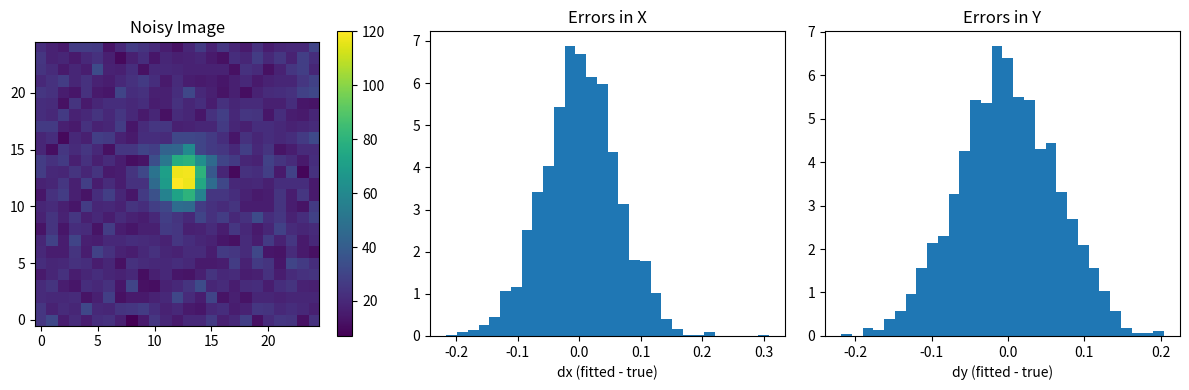

Write Python code to recreate this figure.
import numpy as np
from scipy.optimize import curve_fit
import matplotlib.pyplot as plt
from tqdm import tqdm

def gaussian_2d(coords, amplitude, xo, yo, sigma, background):
    """2D Gaussian function with a constant background."""
    x, y = coords
    g = amplitude * np.exp(-((x - xo)**2 + (y - yo)**2) / (2 * sigma**2)) + background
    return g.ravel()

def run_simulation(n_trials=1000, img_size=25, sigma=1.5, amplitude=100.0, background=10.0):
    """
    Runs a Monte Carlo simulation to estimate the precision of 2D Gaussian fitting.
    
    Args:
        n_trials: Number of Monte Carlo iterations.
        img_size: Size of the image stamp (pixels).
        sigma: Standard deviation of the Gaussian (pixels).
        amplitude: Peak amplitude of the Gaussian (counts above background).
        background: Constant background level (counts).
    """
    x = np.arange(0, img_size)
    y = np.arange(0, img_size)
    x, y = np.meshgrid(x, y)
    
    # True parameters: amplitude, xo, yo, sigma, background
    # We'll place the star at a random sub-pixel position near the center
    true_xo_base = img_size / 2.0
    true_yo_base = img_size / 2.0
    
    dx_errors = []
    dy_errors = []
    
    print(f"Running {n_trials} trials...")
    print(f"Parameters: Sigma={sigma}, Amplitude={amplitude}, Background={background}")
    print(f"Expected Peak SNR (approx): {amplitude / np.sqrt(amplitude + background):.2f}")

    for _ in tqdm(range(n_trials)):
        # Random sub-pixel shift within [-0.5, 0.5]
        xo = true_xo_base + np.random.uniform(-0.5, 0.5)
        yo = true_yo_base + np.random.uniform(-0.5, 0.5)
        
        # 1. Generate clean image
        clean_img = amplitude * np.exp(-((x - xo)**2 + (y - yo)**2) / (2 * sigma**2)) + background
        
        # 2. Add Poisson noise
        # Note: np.random.poisson expects the mean. 
        # For very high counts, this might overflow if not careful, but 100-1000 is fine.
        noisy_img = np.random.poisson(clean_img).astype(float)
        
        # 3. Fit the model
        # Initial guess: [amplitude, xo, yo, sigma, background]
        initial_guess = [amplitude, true_xo_base, true_yo_base, sigma, background]
        
        # Bounds to keep it stable: (min_vals, max_vals)
        bounds = ([0, 0, 0, 0.1, 0], [np.inf, img_size, img_size, img_size, np.inf])
        
        try:
            popt, pcov = curve_fit(gaussian_2d, (x, y), noisy_img.ravel(), p0=initial_guess, bounds=bounds)
            
            fit_xo, fit_yo = popt[1], popt[2]
            dx_errors.append(fit_xo - xo)
            dy_errors.append(fit_yo - yo)
        except Exception as e:
            # print(f"Fit failed: {e}")
            continue

    dx_errors = np.array(dx_errors)
    dy_errors = np.array(dy_errors)
    
    std_x = np.std(dx_errors)
    std_y = np.std(dy_errors)
    
    print("\nResults:")
    print(f"Precision dx (std): {std_x:.4f} pixels")
    print(f"Precision dy (std): {std_y:.4f} pixels")
    print(f"Combined precision: {np.sqrt(std_x**2 + std_y**2):.4f} pixels")
    
    # Optional: Plotting the last trial
    plt.figure(figsize=(12, 4))
    plt.subplot(131)
    plt.title("Noisy Image")
    plt.imshow(noisy_img, origin='lower')
    plt.colorbar()
    
    plt.subplot(132)
    plt.title("Errors in X")
    plt.hist(dx_errors, bins=30, density=True)
    plt.xlabel("dx (fitted - true)")
    
    plt.subplot(133)
    plt.title("Errors in Y")
    plt.hist(dy_errors, bins=30, density=True)
    plt.xlabel("dy (fitted - true)")
    
    plt.tight_layout()
    plt.savefig("gaussian_fit_precision.png")
    print("\nPlot saved to gaussian_fit_precision.png")

if __name__ == "__main__":
    # You can adjust these parameters to match your typical SNR
    # SNR ~ Flux / sqrt(Flux + Area * (Background + Noise^2))
    # Here we use Poisson noise, so Noise^2 = Background.
    run_simulation(n_trials=2000, img_size=25, sigma=1.5, amplitude=100.0, background=20.0)
